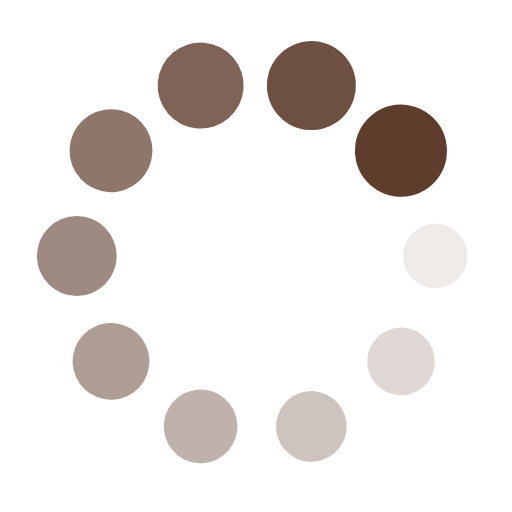
t = 0.00 s
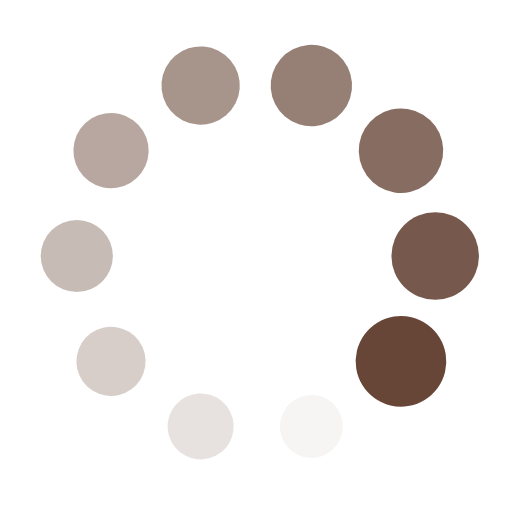
t = 0.25 s
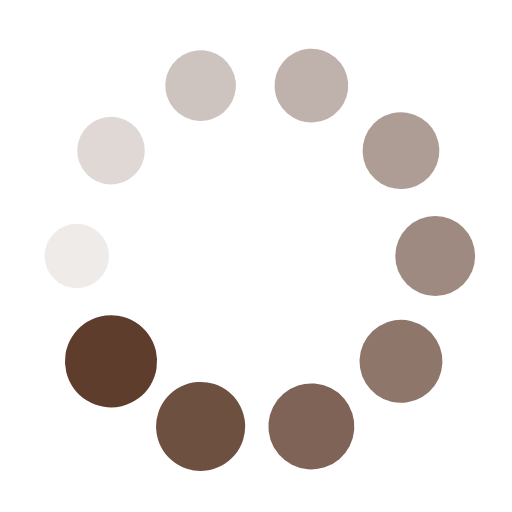
t = 0.50 s
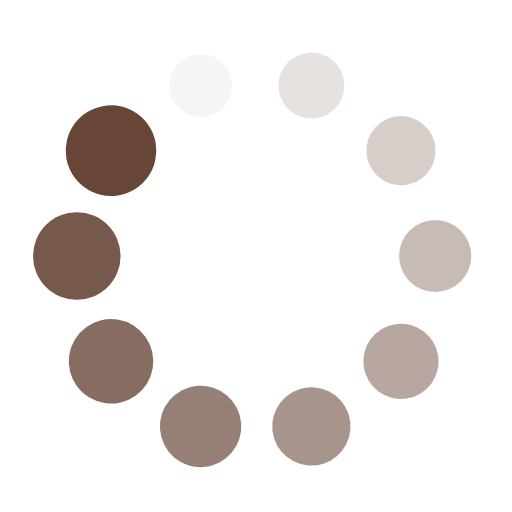
t = 0.75 s

The animated SVG that drew these frames (rendered in a browser with its animation timeline set to each time). Animation: 20 SMIL elements (animate=10,animateTransform=10); one cycle of 1.00 s, repeats indefinitely.

<svg xmlns="http://www.w3.org/2000/svg" viewBox="0 0 100 100" preserveAspectRatio="xMidYMid" width="200" height="200" style="shape-rendering: auto; display: block; background: rgba(255, 255, 255, 0);" xmlns:xlink="http://www.w3.org/1999/xlink"><g><g transform="translate(85,50)">
<g transform="rotate(0)">
<circle fill-opacity="1" fill="#5f3d2d" r="6" cy="0" cx="0">
  <animateTransform repeatCount="indefinite" dur="1s" keyTimes="0;1" values="1.5 1.5;1 1" begin="-0.9s" type="scale" attributeName="transform"></animateTransform>
  <animate begin="-0.9s" values="1;0" repeatCount="indefinite" dur="1s" keyTimes="0;1" attributeName="fill-opacity"></animate>
</circle>
</g>
</g><g transform="translate(78.31559480312316,70.57248383023656)">
<g transform="rotate(36)">
<circle fill-opacity="0.9" fill="#5f3d2d" r="6" cy="0" cx="0">
  <animateTransform repeatCount="indefinite" dur="1s" keyTimes="0;1" values="1.5 1.5;1 1" begin="-0.8s" type="scale" attributeName="transform"></animateTransform>
  <animate begin="-0.8s" values="1;0" repeatCount="indefinite" dur="1s" keyTimes="0;1" attributeName="fill-opacity"></animate>
</circle>
</g>
</g><g transform="translate(60.81559480312316,83.28697807033038)">
<g transform="rotate(72)">
<circle fill-opacity="0.8" fill="#5f3d2d" r="6" cy="0" cx="0">
  <animateTransform repeatCount="indefinite" dur="1s" keyTimes="0;1" values="1.5 1.5;1 1" begin="-0.7s" type="scale" attributeName="transform"></animateTransform>
  <animate begin="-0.7s" values="1;0" repeatCount="indefinite" dur="1s" keyTimes="0;1" attributeName="fill-opacity"></animate>
</circle>
</g>
</g><g transform="translate(39.184405196876845,83.28697807033038)">
<g transform="rotate(108)">
<circle fill-opacity="0.7" fill="#5f3d2d" r="6" cy="0" cx="0">
  <animateTransform repeatCount="indefinite" dur="1s" keyTimes="0;1" values="1.5 1.5;1 1" begin="-0.6s" type="scale" attributeName="transform"></animateTransform>
  <animate begin="-0.6s" values="1;0" repeatCount="indefinite" dur="1s" keyTimes="0;1" attributeName="fill-opacity"></animate>
</circle>
</g>
</g><g transform="translate(21.684405196876842,70.57248383023656)">
<g transform="rotate(144)">
<circle fill-opacity="0.6" fill="#5f3d2d" r="6" cy="0" cx="0">
  <animateTransform repeatCount="indefinite" dur="1s" keyTimes="0;1" values="1.5 1.5;1 1" begin="-0.5s" type="scale" attributeName="transform"></animateTransform>
  <animate begin="-0.5s" values="1;0" repeatCount="indefinite" dur="1s" keyTimes="0;1" attributeName="fill-opacity"></animate>
</circle>
</g>
</g><g transform="translate(15,50.00000000000001)">
<g transform="rotate(180)">
<circle fill-opacity="0.5" fill="#5f3d2d" r="6" cy="0" cx="0">
  <animateTransform repeatCount="indefinite" dur="1s" keyTimes="0;1" values="1.5 1.5;1 1" begin="-0.4s" type="scale" attributeName="transform"></animateTransform>
  <animate begin="-0.4s" values="1;0" repeatCount="indefinite" dur="1s" keyTimes="0;1" attributeName="fill-opacity"></animate>
</circle>
</g>
</g><g transform="translate(21.684405196876835,29.427516169763443)">
<g transform="rotate(216)">
<circle fill-opacity="0.4" fill="#5f3d2d" r="6" cy="0" cx="0">
  <animateTransform repeatCount="indefinite" dur="1s" keyTimes="0;1" values="1.5 1.5;1 1" begin="-0.3s" type="scale" attributeName="transform"></animateTransform>
  <animate begin="-0.3s" values="1;0" repeatCount="indefinite" dur="1s" keyTimes="0;1" attributeName="fill-opacity"></animate>
</circle>
</g>
</g><g transform="translate(39.18440519687684,16.71302192966963)">
<g transform="rotate(252)">
<circle fill-opacity="0.3" fill="#5f3d2d" r="6" cy="0" cx="0">
  <animateTransform repeatCount="indefinite" dur="1s" keyTimes="0;1" values="1.5 1.5;1 1" begin="-0.2s" type="scale" attributeName="transform"></animateTransform>
  <animate begin="-0.2s" values="1;0" repeatCount="indefinite" dur="1s" keyTimes="0;1" attributeName="fill-opacity"></animate>
</circle>
</g>
</g><g transform="translate(60.815594803123155,16.713021929669623)">
<g transform="rotate(288)">
<circle fill-opacity="0.2" fill="#5f3d2d" r="6" cy="0" cx="0">
  <animateTransform repeatCount="indefinite" dur="1s" keyTimes="0;1" values="1.5 1.5;1 1" begin="-0.1s" type="scale" attributeName="transform"></animateTransform>
  <animate begin="-0.1s" values="1;0" repeatCount="indefinite" dur="1s" keyTimes="0;1" attributeName="fill-opacity"></animate>
</circle>
</g>
</g><g transform="translate(78.31559480312316,29.427516169763432)">
<g transform="rotate(324)">
<circle fill-opacity="0.1" fill="#5f3d2d" r="6" cy="0" cx="0">
  <animateTransform repeatCount="indefinite" dur="1s" keyTimes="0;1" values="1.5 1.5;1 1" begin="0s" type="scale" attributeName="transform"></animateTransform>
  <animate begin="0s" values="1;0" repeatCount="indefinite" dur="1s" keyTimes="0;1" attributeName="fill-opacity"></animate>
</circle>
</g>
</g><g></g></g><!-- [ldio] generated by https://loading.io --></svg>
